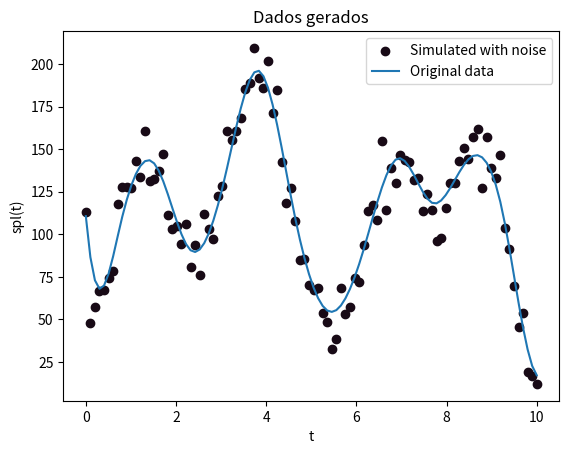

Source code (Python):
# -*- coding: utf-8 -*-
import numpy as np
import matplotlib as mpl
from mpl_toolkits.mplot3d import Axes3D
import matplotlib.pyplot as plt

###############################################################################
#
# spline = a cubic b spline with equally spaced nodes
#
###############################################################################

class spline:

# spline with support in [x_min,x_max] and n >= 8 intervals

    def __init__(self, weights, x_min = 0, x_max = 1):
      assert x_max > x_min, 'x_max must be greater than x_min'
      assert type(weights) == np.ndarray, 'weight must be a numpy array'
      assert len(weights) >= 8, 'there must be at least 8 weights'
      dx = x_max - x_min
      self.n = len(weights) - 3
      self.scale = self.n/dx
      self.x_min = x_min
      self.x_max = x_max
      self.weights = weights

    def locate(self, t):
      if t <= self.x_min:
        return [0.0, 0]

      nw = len(self.weights)

      if t >= self.x_max:
        return [1.0, nw - 4]

      dt = self.scale * (t - self.x_min)

      if dt >= nw:
        dt = 1.0
        return [1.0, nw - 1]

      bin = int(np.floor(dt))
      dt -= bin
      return [dt,bin]


    def piece_0_0(self, x):
      return  240 - x * (720 - x * (720 - x * 240))

    def piece_1_0(self, x):
      return x * (720 - x * (1080 - x * 420))

    def piece_1_1(self,x):
      return 60 - x * (180 - x * (180 - x * 60))

    def piece_2_0(self,x):
      return x * x * (360 - 220 * x)

    def piece_2_1(self,x):
      return 140 + x * (60 - x * (300 - x * 140))

    def piece_2_2(self,x):
      return 40 - x * (120 - x * (120 - x * 40))

    def piece_3_0(self,x):
      return 40  * x * x * x

    def piece_3_1(self,x):
      return 40 + x * (120 + x * (120 - x * 120))

    def piece_3_2(self,x):
      return 160 - x * x * (240 - x * 120)

    def piece_3_3(self,x):
      return 40 - x * (120 - x * (120 - x * 40))

    def piece_4_1(self,x):
      return  40 * x * x * x

    def piece_4_2(self,x):
      return 40 + x * (120 + x * (120 - x * 140))

    def piece_4_3(self,x):
      return 140 - x * (60 + x * (300 - x * 220))

    def piece_5_2(self,x):
      return 60 * x * x * x

    def piece_5_3(self,x):
      return 60 + x * (180 + x * (180 - x * 420))

    def piece_6_3(self,x):
      return 240  * x * x * x

    def eval(self,x):
      dt, bin = self.locate(x)
      if bin <= 2:
        if bin <= 0:
          a = self.piece_0_0(dt) * self.weights[0] + self.piece_1_0(dt) * self.weights[1]
          return a + self.piece_2_0(dt) * self.weights[2] + self.piece_3_0(dt) * self.weights[3]

        if bin == 1:
          a = self.piece_1_1(dt) * self.weights[1] + self.piece_2_1(dt) * self.weights[2]
          return a + self.piece_3_1(dt) * self.weights[3] + self.piece_3_0(dt) * self.weights[4]
        else: # bin = 2
          a = self.piece_2_2(dt) * self.weights[2] + self.piece_3_2(dt) * self.weights[3]
          return a + self.piece_3_1(dt) * self.weights[4] + self.piece_3_0(dt) * self.weights[5]

      # now bin > 2
      nw = len(self.weights)
      if bin >= nw - 6:
        if bin == nw - 6:
          a = self.piece_3_3(dt) * self.weights[bin] + self.piece_3_2(dt) * self.weights[bin + 1]
          return a + self.piece_3_1(dt) * self.weights[bin + 2] + self.piece_4_1(dt) * self.weights[bin + 3]

        if bin == nw - 5:
          a = self.piece_3_3(dt) * self.weights[bin] + self.piece_3_2(dt) * self.weights[bin + 1]
          return a + self.piece_4_2(dt) * self.weights[bin + 2] + self.piece_5_2(dt) * self.weights[bin + 3]

        # now bin = nw - 4
        a = self.piece_3_3(dt) * self.weights[bin] + self.piece_4_3(dt) * self.weights[bin + 1]
        return a + self.piece_5_3(dt) * self.weights[bin + 2] + self.piece_6_3(dt) * self.weights[bin + 3]

    # finally, the normal case 3 < bin < nw - 6
      a = self.piece_3_3(dt) * self.weights[bin] + self.piece_3_2(dt) * self.weights[bin + 1]
      return a +  self.piece_3_1(dt) * self.weights[bin + 2] + self.piece_3_0(dt) * self.weights[bin + 3]

    def __call__(self, x):
      if type(x) == np.ndarray:
        y = x.copy()
        for i in range(len(x)):
          y[i] = self.eval(x[i])
        return y
      else:
        return self.eval(x)

###############################################################################
#
# d_spline = the derivative of the previous spline
#
###############################################################################

class d_spline:

# the derivative of an spline with support in [x_min,x_max] and n >= 8 intervals

    def __init__(self, weights, x_min = 0, x_max = 1):
      assert x_max > x_min, 'x_max must be greater than x_min'
      assert type(weights) == np.ndarray, 'weight must be a numpy array'
      assert len(weights) >= 8, 'there must be at least 8 weights'
      dx = x_max - x_min
      self.n = len(weights) - 3
      self.scale = self.n/dx
      self.x_min = x_min
      self.x_max = x_max
      self.weights = weights

    def locate(self, t):
      if t <= self.x_min:
        return [0.0, 0]

      nw = len(self.weights)

      if t >= self.x_max:
        return [1.0, nw - 4]

      dt = self.scale * (t - self.x_min)

      if dt >= nw:
        dt = 1.0
        return [1.0, nw - 1]

      bin = int(np.floor(dt))
      dt -= bin
      return [dt,bin]

    def piece_0_0(self, x):
      return -720 + x * (1440 - x * 720)

    def piece_1_0(self, x):
      return 720 - x * (2160 - x * 1260)

    def piece_1_1(self,x):
      return (-180 + x * (360 - x * 180))

    def piece_2_0(self,x):
      return x * (720 - 660 * x)

    def piece_2_1(self,x):
      return 60 - x * (600 - x * 420)

    def piece_2_2(self,x):
      return -120 + x * (240 - x * 120)

    def piece_3_0(self,x):
      return 120 * x * x;

    def piece_3_1(self,x):
      return 120 + x * (240 - x * 360)

    def piece_3_2(self,x):
      return x * (-480 + x * 360)

    def piece_3_3(self,x):
      return -120 + x * (240 - x * 120)

    def piece_4_1(self,x):
      return 120 * x * x

    def piece_4_2(self,x):
      return 120 + x * (240 - x * 420)

    def piece_4_3(self,x):
      return  -60 - x * (600 - x * 660)

    def piece_5_2(self,x):
      return 180 * x * x

    def piece_5_3(self,x):
      return 180 + x * (360 - x * 1260)

    def piece_6_3(self,x):
      return 720  * x * x;

    def eval(self,x):
      dt, bin = self.locate(x)
      if bin <= 2:
        if bin <= 0:
          a = self.piece_0_0(dt) * self.weights[0] + self.piece_1_0(dt) * self.weights[1]
          return a + self.piece_2_0(dt) * self.weights[2] + self.piece_3_0(dt) * self.weights[3]
#
        if bin == 1:
          a = self.piece_1_1(dt) * self.weights[1] + self.piece_2_1(dt) * self.weights[2]
          return a + self.piece_3_1(dt) * self.weights[3] + self.piece_3_0(dt) * self.weights[4]
        else: # bin = 2
          a = self.piece_2_2(dt) * self.weights[2] + self.piece_3_2(dt) * self.weights[3]
          return a + self.piece_3_1(dt) * self.weights[4] + self.piece_3_0(dt) * self.weights[5]

      # now bin > 2
      nw = len(self.weights)
      if bin >= nw - 6:
        if bin == nw - 6:
          a = self.piece_3_3(dt) * self.weights[bin] + self.piece_3_2(dt) * self.weights[bin + 1]
          return a + self.piece_3_1(dt) * self.weights[bin + 2] + self.piece_4_1(dt) * self.weights[bin + 3]

        if bin == nw - 5:
          a = self.piece_3_3(dt) * self.weights[bin] + self.piece_3_2(dt) * self.weights[bin + 1]
          return a + self.piece_4_2(dt) * self.weights[bin + 2] + self.piece_5_2(dt) * self.weights[bin + 3]

        # now bin = nw - 4
        a = self.piece_3_3(dt) * self.weights[bin] + self.piece_4_3(dt) * self.weights[bin + 1]
        return a + self.piece_5_3(dt) * self.weights[bin + 2] + self.piece_6_3(dt) * self.weights[bin + 3]

    # finally, the normal case 3 < bin < nw - 6
      a = self.piece_3_3(dt) * self.weights[bin] + self.piece_3_2(dt) * self.weights[bin + 1]
      return a +  self.piece_3_1(dt) * self.weights[bin + 2] + self.piece_3_0(dt) * self.weights[bin + 3]

    def __call__(self, x):
      if type(x) == np.ndarray:
        y = x.copy()
        for i in range(len(x)):
          y[i] = self.eval(x[i])
        return y
      else:
        return self.eval(x)

###############################################################################
#
# d2_spline = the second derivative of the previous spline
#
###############################################################################

class d2_spline:

# the derivative of an spline with support in [x_min,x_max] and n >= 8 intervals

    def __init__(self, weights, x_min = 0, x_max = 1):
      assert x_max > x_min, 'x_max must be greater than x_min'
      assert type(weights) == np.ndarray, 'weight must be a numpy array'
      assert len(weights) >= 8, 'there must be at least 8 weights'
      dx = x_max - x_min
      self.n = len(weights) - 3
      self.scale = self.n/dx
      self.x_min = x_min
      self.x_max = x_max
      self.weights = weights

    def locate(self, t):
      if t <= self.x_min:
        return [0.0, 0]

      nw = len(self.weights)

      if t >= self.x_max:
        return [1.0, nw - 4]

      dt = self.scale * (t - self.x_min)

      if dt >= nw:
        dt = 1.0
        return [1.0, nw - 1]

      bin = int(np.floor(dt))
      dt -= bin
      return [dt,bin]

    def piece_0_0(self, x):
      return 1440 - x * 1440

    def piece_1_0(self, x):
      return -2160 + x * 2520

    def piece_1_1(self,x):
      return 360 - x * 360

    def piece_2_0(self,x):
      return 720 - x * 1320

    def piece_2_1(self,x):
      return -600 + x * 840

    def piece_2_2(self,x):
      return 240 - x * 240

    def piece_3_0(self,x):
      return 240 * x

    def piece_3_1(self,x):
      return 240 - x * 720

    def piece_3_2(self,x):
      return -480 + x * 720

    def piece_3_3(self,x):
      return 240 - x * 240

    def piece_4_1(self,x):
      return 240 * x

    def piece_4_2(self,x):
      return 240 - x * 840

    def piece_4_3(self,x):
      return -600 + x * 1320

    def piece_5_2(self,x):
      return 360 * x

    def piece_5_3(self,x):
      return 360 - x * 2520

    def piece_6_3(self,x):
      return 1440 * x

    def eval(self,x):
      dt, bin = self.locate(x)
      if bin <= 2:
        if bin <= 0:
          a = self.piece_0_0(dt) * self.weights[0] + self.piece_1_0(dt) * self.weights[1]
          return a + self.piece_2_0(dt) * self.weights[2] + self.piece_3_0(dt) * self.weights[3]

        if bin == 1:
          a = self.piece_1_1(dt) * self.weights[1] + self.piece_2_1(dt) * self.weights[2]
          return a + self.piece_3_1(dt) * self.weights[3] + self.piece_3_0(dt) * self.weights[4]
        else: # bin = 2
          a = self.piece_2_2(dt) * self.weights[2] + self.piece_3_2(dt) * self.weights[3]
          return a + self.piece_3_1(dt) * self.weights[4] + self.piece_3_0(dt) * self.weights[5]

      # now bin > 2
      nw = len(self.weights)
      if bin >= nw - 6:
        if bin == nw - 6:
          a = self.piece_3_3(dt) * self.weights[bin] + self.piece_3_2(dt) * self.weights[bin + 1]
          return a + self.piece_3_1(dt) * self.weights[bin + 2] + self.piece_4_1(dt) * self.weights[bin + 3]

        if bin == nw - 5:
          a = self.piece_3_3(dt) * self.weights[bin] + self.piece_3_2(dt) * self.weights[bin + 1]
          return a + self.piece_4_2(dt) * self.weights[bin + 2] + self.piece_5_2(dt) * self.weights[bin + 3]

        # now bin = nw - 4
        a = self.piece_3_3(dt) * self.weights[bin] + self.piece_4_3(dt) * self.weights[bin + 1]
        return a + self.piece_5_3(dt) * self.weights[bin + 2] + self.piece_6_3(dt) * self.weights[bin + 3]

    # finally, the normal case 3 < bin < nw - 6
      a = self.piece_3_3(dt) * self.weights[bin] + self.piece_3_2(dt) * self.weights[bin + 1]
      return a +  self.piece_3_1(dt) * self.weights[bin + 2] + self.piece_3_0(dt) * self.weights[bin + 3]

    def __call__(self, x):
      if type(x) == np.ndarray:
        y = x.copy()
        for i in range(len(x)):
          y[i] = self.eval(x[i])
        return y
      else:
        return self.eval(x)

# use  '%matplotlib qt' for plotting on external window

#plotting a 3d curve

def curve(t, spx, spy, spz):
  fig = plt.figure()
  ax = fig.gca(projection='3d')
  ax.plot(spx(t), spy(t), spz(t))
  ax.legend()
  plt.show()
"""
Some fixed data:
weights =[ 0.71362165  0.7312819   0.28578785  0.72625597  0.02829012  0.12093212
  0.57039311  0.07396345  0.30056213  0.72305948  0.13181418  0.39346008
  0.27301438  0.76474467  0.86693262  0.43410863]

err = [ -7.85157709 -12.92255349 -17.32423387  -0.89025862  13.13619879
   0.57082557   8.73400619  19.15203654  -7.36949562 -17.17361854
 -11.97772227  -3.29295136  17.1989631    0.41401076  12.64912304
 -15.99940417  11.80196631  15.87606787 -17.67073401   3.23636432
  -0.28562633   8.6316289  -17.02878288   1.79054375   2.73716767
   3.95991511  -2.08428861 -25.13198744  -1.47526867  -2.54935011
  10.88130686   8.15709343  14.63744526   7.47877596 -14.35635258
  -0.43598964  -6.49773062  -5.2879045   -9.51904213  -7.55298738
   1.75881947  -4.38373551  20.58606902  -4.34927156   2.8519147
  -4.96762026  -8.82744649   3.53348654   6.31765094  12.27277917
  17.34041646  -9.08565129 -13.66671513  -1.77283233  11.71713346
   0.95528386  18.95830559   7.7191811  -15.54325112 -16.17633469
   3.51011188  20.69877155   1.18673353  -2.1621375  -16.91327138
 -29.85700319 -27.83832409   6.82408984   0.23278505  -7.47693559
   1.10090316  13.71523873   2.25795915  -5.35280909  -4.30512874
 -14.28870776 -33.29891759   1.02618189 -12.61151097  16.44126939
  -0.21563856  -1.3496143   11.66052487  25.40249952  -6.86231148
 -16.4040602   -3.3531628    1.11823809   8.31014697  17.23290813
  12.91901202 -16.17753123   2.35060184  19.67399187 -12.22543148
  16.8739259   -7.93283968  -7.01616971   8.12422586   6.00343464]
"""


def get_points(m_data, n_splines, x_min=0, x_max=1):
  t = np.linspace(x_min, x_max, m_data)
  weights = np.random.rand(n_splines)
  spl = spline(weights, x_min=x_min, x_max=x_max)
  spl_t = spl(t)
  mu, sigma = 0, np.std(spl_t)/3
  err = np.random.normal(mu, sigma, m_data)
  x_t = spl_t + err
  return t, x_t, spl_t

def main():
  # Testing the get points
  t, x_t, spl_t = get_points(100, 16, 0, 10)
  plt.scatter(t, x_t, label="Simulated with noise", color=np.random.rand(3,))
  plt.plot(t, spl_t, label="Original data")
  plt.xlabel("t")
  plt.ylabel("spl(t)")
  plt.title("Dados gerados")
  plt.legend(loc="upper right")
  plt.show()


if __name__ == '__main__':
  main()
